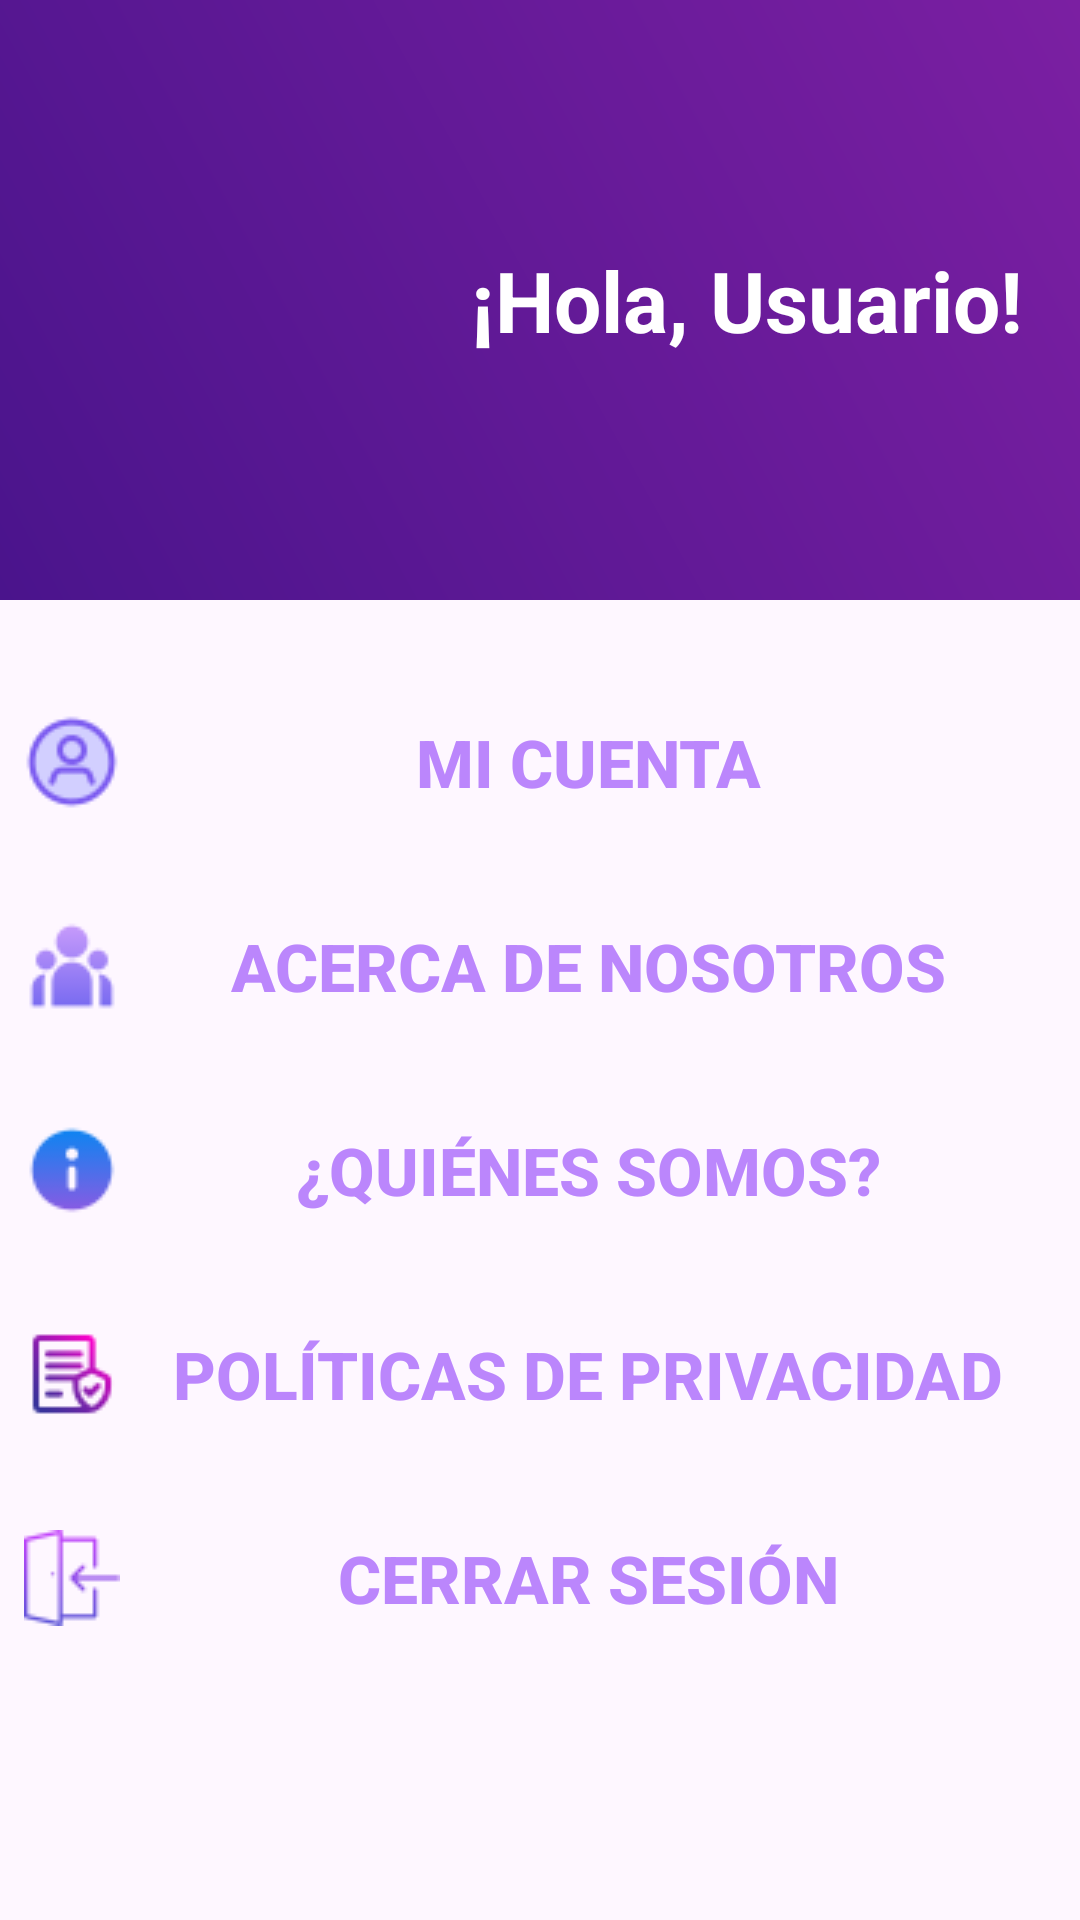

Produce the Android XML layout that renders to this screen, including the resource entries it uses.
<!-- AndroidManifest.xml: application theme Theme.Apployment -->
<!-- res/layout/fragment_config.xml -->
<?xml version="1.0" encoding="utf-8"?>
<androidx.constraintlayout.widget.ConstraintLayout xmlns:android="http://schemas.android.com/apk/res/android"
    xmlns:app="http://schemas.android.com/apk/res-auto"
    xmlns:tools="http://schemas.android.com/tools"
    android:layout_width="match_parent"
    android:layout_height="match_parent"
    android:orientation="vertical"
    tools:context=".Configuracion">

    
    <LinearLayout
        android:id="@+id/header_layout"
        android:layout_width="match_parent"
        android:layout_height="200dp"
        android:orientation="horizontal"
        android:padding="16dp"
        android:background="@drawable/gradient_background"
        app:layout_constraintTop_toTopOf="parent"
        app:layout_constraintStart_toStartOf="parent"
        app:layout_constraintEnd_toEndOf="parent">

        <ImageView
            android:id="@+id/user_icon"
            android:layout_width="125dp"
            android:layout_height="93dp"
            android:layout_gravity="center_vertical"
            android:layout_marginEnd="16dp"
            android:src="@drawable/usuario"
            tools:ignore="ContentDescription" />

        <TextView
            android:id="@+id/user_greeting"
            android:layout_width="wrap_content"
            android:layout_height="wrap_content"
            android:text="¡Hola, Usuario!"
            android:textSize="28sp"
            android:textColor="@android:color/white"
            android:textStyle="bold"
            android:layout_gravity="center_vertical" />
    </LinearLayout>

    
    <androidx.constraintlayout.widget.ConstraintLayout
        android:id="@+id/buttons_layout"
        android:layout_width="match_parent"
        android:layout_height="0dp"
        android:layout_marginTop="16dp"
        app:layout_constraintTop_toBottomOf="@id/header_layout"
        app:layout_constraintStart_toStartOf="parent"
        app:layout_constraintEnd_toEndOf="parent"
        app:layout_constraintBottom_toBottomOf="parent">

        <Button
            android:id="@+id/btn_account"
            android:layout_width="0dp"
            android:layout_height="60dp"
            android:layout_margin="8dp"
            android:onClick="perfil"
            android:background="?attr/selectableItemBackground"
            android:drawableLeft="@drawable/perfil123"
            android:text="Mi Cuenta"
            android:textColor="@color/purple_500"
            android:textSize="22sp"
            android:textStyle="bold"
            android:layout_gravity="center"
            app:layout_constraintTop_toTopOf="parent"
            app:layout_constraintStart_toStartOf="parent"
            app:layout_constraintEnd_toEndOf="parent" />

        <Button
            android:id="@+id/btn_about_us"
            android:layout_width="0dp"
            android:layout_height="60dp"
            android:layout_margin="8dp"
            android:background="?attr/selectableItemBackground"
            android:drawableLeft="@drawable/acerca"
            android:text="Acerca de Nosotros"
            android:textColor="@color/purple_500"
            android:textSize="22sp"
            android:textStyle="bold"
            app:layout_constraintTop_toBottomOf="@+id/btn_account"
            app:layout_constraintStart_toStartOf="parent"
            app:layout_constraintEnd_toEndOf="parent" />

        <Button
            android:id="@+id/btn_who_we_are"
            android:layout_width="0dp"
            android:layout_height="60dp"
            android:layout_margin="8dp"
            android:background="?attr/selectableItemBackground"
            android:drawableLeft="@drawable/quien"
            android:text="¿Quiénes Somos?"
            android:textColor="@color/purple_500"
            android:textSize="22sp"
            android:textStyle="bold"
            app:layout_constraintTop_toBottomOf="@+id/btn_about_us"
            app:layout_constraintStart_toStartOf="parent"
            app:layout_constraintEnd_toEndOf="parent" />

        <Button
            android:id="@+id/btn_privacy_policy"
            android:layout_width="0dp"
            android:layout_height="60dp"
            android:layout_margin="8dp"
            android:background="?attr/selectableItemBackground"
            android:drawableLeft="@drawable/politicas"
            android:text="Políticas de Privacidad"
            android:textColor="@color/purple_500"
            android:textSize="22sp"
            android:textStyle="bold"
            app:layout_constraintTop_toBottomOf="@+id/btn_who_we_are"
            app:layout_constraintStart_toStartOf="parent"
            app:layout_constraintEnd_toEndOf="parent" />

        
        <Button
            android:id="@+id/btn_logout"
            android:layout_width="0dp"
            android:layout_height="60dp"
            android:layout_margin="8dp"
            android:background="?attr/selectableItemBackground"
            android:drawableLeft="@drawable/cerrar"
            android:text="Cerrar Sesión"
            android:textColor="@color/purple_500"
            android:textSize="22sp"
            android:textStyle="bold"
            app:layout_constraintTop_toBottomOf="@+id/btn_privacy_policy"
            app:layout_constraintStart_toStartOf="parent"
            app:layout_constraintEnd_toEndOf="parent"
            android:onClick="logout"
            />
    </androidx.constraintlayout.widget.ConstraintLayout>

</androidx.constraintlayout.widget.ConstraintLayout>
<!-- resources referenced by this layout -->
<resources>
  <color name="purple_500">#BB86FC</color>
  <!-- drawable acerca: png bitmap (drawable, 1092 bytes) -->
  <!-- drawable cerrar: png bitmap (drawable, 1038 bytes) -->
  <!-- drawable gradient_background (drawable) -->
  <shape xmlns:android="http://schemas.android.com/apk/res/android">
      <gradient
          android:startColor="#4a148c"
          android:endColor="#7b1fa2"
          android:angle="45" />
  </shape>
  <!-- drawable perfil123: png bitmap (drawable, 1651 bytes) -->
  <!-- drawable politicas: png bitmap (drawable, 1344 bytes) -->
  <!-- drawable quien: png bitmap (drawable, 936 bytes) -->
  <style name="Theme.Apployment" parent="Base.Theme.Apployment" />
  <style name="Base.Theme.Apployment" parent="Theme.Material3.DayNight.NoActionBar">
          
          
      </style>
</resources>
